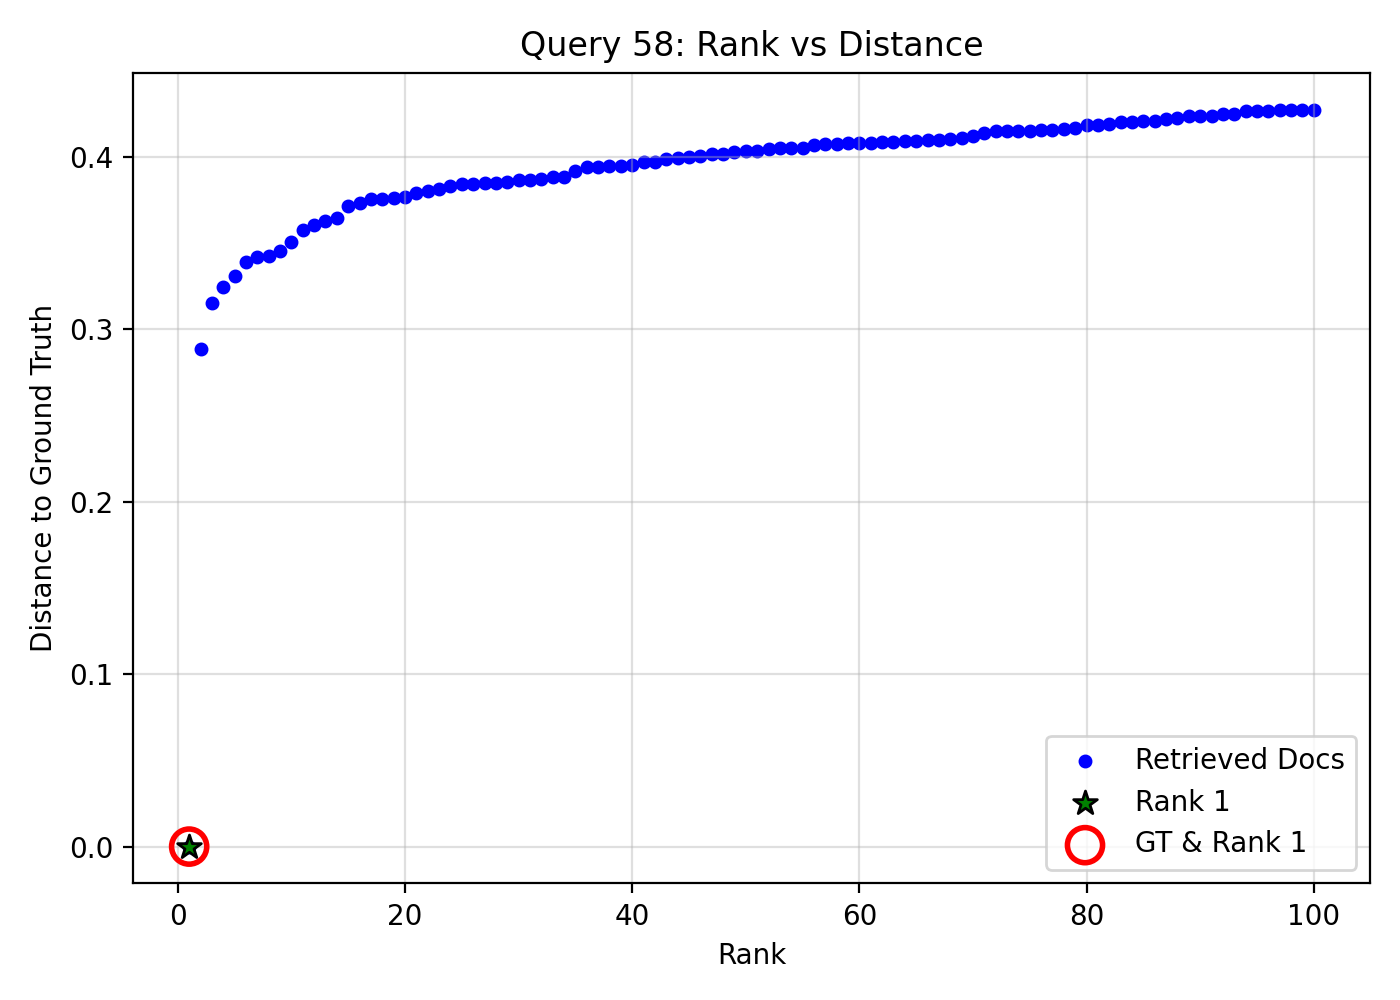

The table this chart was drawn from, first rows:
query_idx, query_gt_id, doc_id, rank, distance, is_gt, is_rank_1
58, 17179167, 55205765-4925-401a-9b5f-1c8827a2f71c, 1, 0.0, 1, 1
58, 17179167, a550322c-c6df-48b7-be15-5e840854b331, 2, 0.2887, 0, 0
58, 17179167, 1b19d923-3c28-4d17-8ec7-aa588b7475b4, 3, 0.3151, 0, 0
58, 17179167, 0a0fb48e-2979-49f2-9bb8-60a2bdad1dd9, 4, 0.3245, 0, 0
58, 17179167, 08872db3-996d-4a89-9f88-6a6cd6c0e9d3, 5, 0.331, 0, 0
58, 17179167, 77050e0a-fcaa-4922-ac3c-eaa15dc582c3, 6, 0.3389, 0, 0
58, 17179167, f0973d99-58bd-41f5-accf-c9e28e60be32, 7, 0.342, 0, 0
58, 17179167, 09603b9b-f9cd-421a-aff9-9919b48002f5, 8, 0.3421, 0, 0
58, 17179167, f8f47d63-8265-4653-a224-358595b63fcf, 9, 0.345, 0, 0
58, 17179167, ee9c1bbf-e919-4970-b5a0-667b6a204091, 10, 0.3505, 0, 0
58, 17179167, 09be885c-1212-4955-b3fa-9232ad3fa366, 11, 0.3576, 0, 0
58, 17179167, 1d845923-777a-43d6-80ab-77c7887b5508, 12, 0.3604, 0, 0
58, 17179167, d0f998ad-af1d-4da7-957e-4f346d72caad, 13, 0.3624, 0, 0
58, 17179167, 94a89584-5056-4b3a-abc8-27418d9ee9ad, 14, 0.3643, 0, 0
58, 17179167, 5e58dc04-3657-4f8c-ad4b-78dedb75404a, 15, 0.3712, 0, 0
58, 17179167, 2d79e336-f1e5-402d-90d1-8be62179020c, 16, 0.373, 0, 0
58, 17179167, 1d567c3e-aa0d-4b76-a590-7af00d1cc4ef, 17, 0.3755, 0, 0
58, 17179167, 22623aef-25eb-4154-bd39-bbf004a1391f, 18, 0.3755, 0, 0
58, 17179167, 1abd409f-8606-4ef8-9c0c-eeb603d4c404, 19, 0.3762, 0, 0
58, 17179167, 16b68069-f21f-4e90-88b1-20c4c1ff8307, 20, 0.3766, 0, 0
58, 17179167, d50856c3-cdf2-458e-abbc-36348f1fdb16, 21, 0.3789, 0, 0
58, 17179167, 768570ff-9774-498c-9d26-da7532b218c8, 22, 0.3798, 0, 0
58, 17179167, 42964910-19cb-41b4-bcea-57ac4f69e9df, 23, 0.3814, 0, 0
58, 17179167, da68dbdf-d633-408b-b0ae-aa77c0d19cd1, 24, 0.383, 0, 0
58, 17179167, 28a935ec-d020-4b2d-b664-d3fa46c4257b, 25, 0.3842, 0, 0
58, 17179167, 0d79faed-430f-4f4f-931b-3b3dcb59d46f, 26, 0.3844, 0, 0
58, 17179167, 9462c9c9-5421-4f2f-963b-7f57beface43, 27, 0.385, 0, 0
58, 17179167, f515b67b-ebc1-49de-bff8-94228f525ee2, 28, 0.385, 0, 0
58, 17179167, 579291a5-7574-40b9-aa6a-a2c5ced13aae, 29, 0.3854, 0, 0
58, 17179167, 8638e3e6-b815-4ddc-a328-fd75392e06a3, 30, 0.3866, 0, 0
58, 17179167, 0ee3df7f-a186-46fc-b20b-e6300ef220e6, 31, 0.3867, 0, 0
58, 17179167, 42df6723-b5ca-4b52-ba32-aac4624e7c5a, 32, 0.387, 0, 0
58, 17179167, 1d648aa6-8dc1-4323-bc81-0aa2073ec173, 33, 0.3881, 0, 0
58, 17179167, 85a02857-477b-40ac-a2db-374067e709ff, 34, 0.3882, 0, 0
58, 17179167, fd6e4893-f1e8-45c1-839e-a479e7b3a567, 35, 0.3914, 0, 0
58, 17179167, 3f3425d0-9ec6-4d79-a767-fcb197a473a9, 36, 0.3941, 0, 0
58, 17179167, fab65359-1c06-47f7-9896-5af4c1fd919c, 37, 0.3941, 0, 0
58, 17179167, 844f288b-518f-404a-b479-b2d05093dab5, 38, 0.3946, 0, 0
58, 17179167, 77606eac-0d05-469c-bbf4-4ea5cd5cddda, 39, 0.3948, 0, 0
58, 17179167, 99faad6f-c689-4f8c-b24a-ae0ddefd3c1d, 40, 0.3953, 0, 0
58, 17179167, 3d86959d-d630-4fef-aa73-caa8d5ea3184, 41, 0.3966, 0, 0
58, 17179167, cf95eede-ade5-4a17-95c9-f783536d479e, 42, 0.397, 0, 0
58, 17179167, 91cc8050-c599-4816-83ac-bfb974720c68, 43, 0.3989, 0, 0
58, 17179167, 72226410-7fcd-4d02-b9d8-b8bca076d965, 44, 0.399, 0, 0
58, 17179167, bc4e66bf-27dc-4379-b0fd-a878241686bf, 45, 0.3998, 0, 0
58, 17179167, 049532a0-bf85-4030-8ae0-2ea45e8a0931, 46, 0.4005, 0, 0
58, 17179167, 64e5a43f-f221-4e01-b56b-968db2bd6130, 47, 0.4016, 0, 0
58, 17179167, 0bcbfb33-d1ee-4e65-bc59-e5c9851d72dc, 48, 0.4016, 0, 0
58, 17179167, 54590139-02a8-4b0d-984a-bac4b0035423, 49, 0.4029, 0, 0
58, 17179167, aa2e494e-c627-4b97-9564-96c090d2aea1, 50, 0.403, 0, 0
58, 17179167, ce6eaa70-89d1-4278-9909-c492be9da2b0, 51, 0.4031, 0, 0
58, 17179167, cb4a9de3-aac0-4d7a-a2fd-3107453e20dd, 52, 0.4043, 0, 0
58, 17179167, 3f3cd2aa-de67-4d4b-988f-174965dbb63a, 53, 0.4048, 0, 0
58, 17179167, ed835326-9fd5-45ff-bb52-46963d3a3646, 54, 0.4049, 0, 0
58, 17179167, bcb4e6a3-de11-4139-a943-7d60208c81d1, 55, 0.4052, 0, 0
58, 17179167, de84f68c-4d9d-4ba1-8e98-1dce401d5856, 56, 0.4065, 0, 0
58, 17179167, 5cb9fe2e-7298-4ac7-abdf-b023f420e796, 57, 0.4072, 0, 0
58, 17179167, 5efe82b7-3bcf-449d-a82b-721389be8af0, 58, 0.4074, 0, 0
58, 17179167, 452aaf6d-072e-4505-a69b-aee9fab87a8c, 59, 0.4076, 0, 0
58, 17179167, ef7b5954-844c-4c6d-9cdc-cab83f78ef37, 60, 0.4078, 0, 0
... 40 more rows
